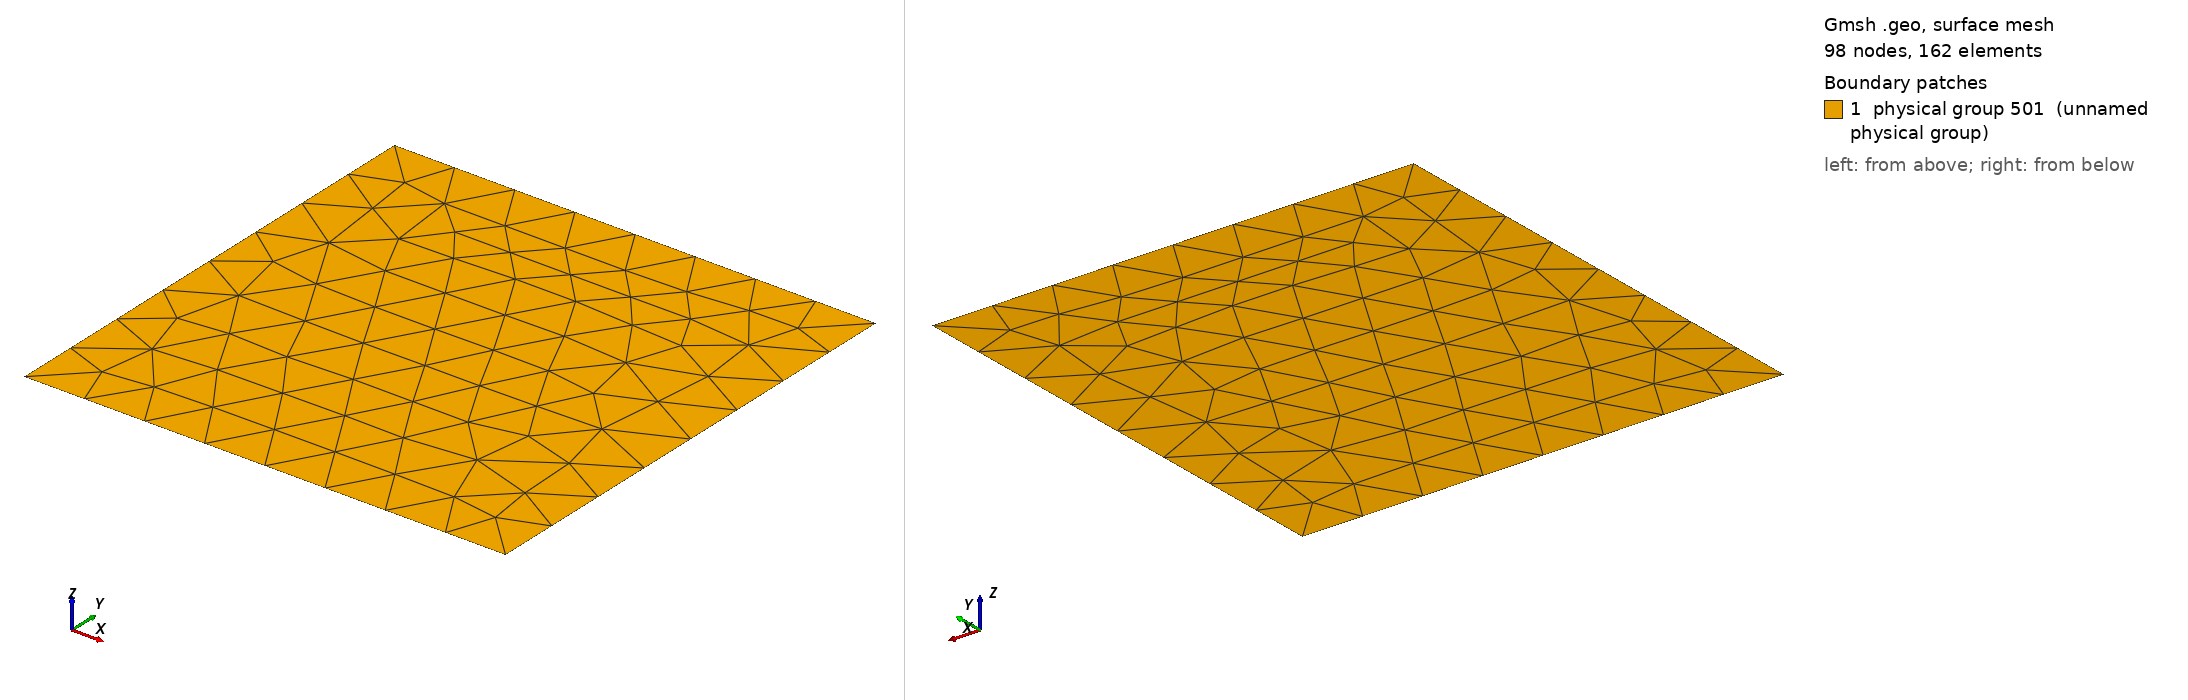

Gmsh geometry script, surface-meshed: 98 nodes, 162 surface elements. Boundary patches (legend numbers): 1 physical group 501 (unnamed physical group). Left view from above one corner, right view from below the opposite corner. Legend entries are the model's physical surfaces. The drawing asked Gmsh for element sizes between 1% and 20% of the model's largest extent; the script's own settings can give other sizes.

=== square.geo (drawn) ===
/***************************************************************************
 * points
 **************************************************************************/
//center
Point(1) = {-1, -1, 0};
Point(2) = {1, -1, 0};
Point(3) = {1, 1, 0};
Point(4) = {-1, 1, 0};

/***************************************************************************
 * lines
 **************************************************************************/
Line(1) = {1,2};
Line(2) = {2,3};
Line(3) = {3,4};
Line(4) = {4,1};

/***************************************************************************
 * surfaces
 **************************************************************************/
 
Line Loop(5) = {1, 2, 3, 4};
Plane Surface(6) = {5};

Physical Surface(501) = {6};

Physical Line(1) = {1};
Physical Line(5) = {2,3,4};
